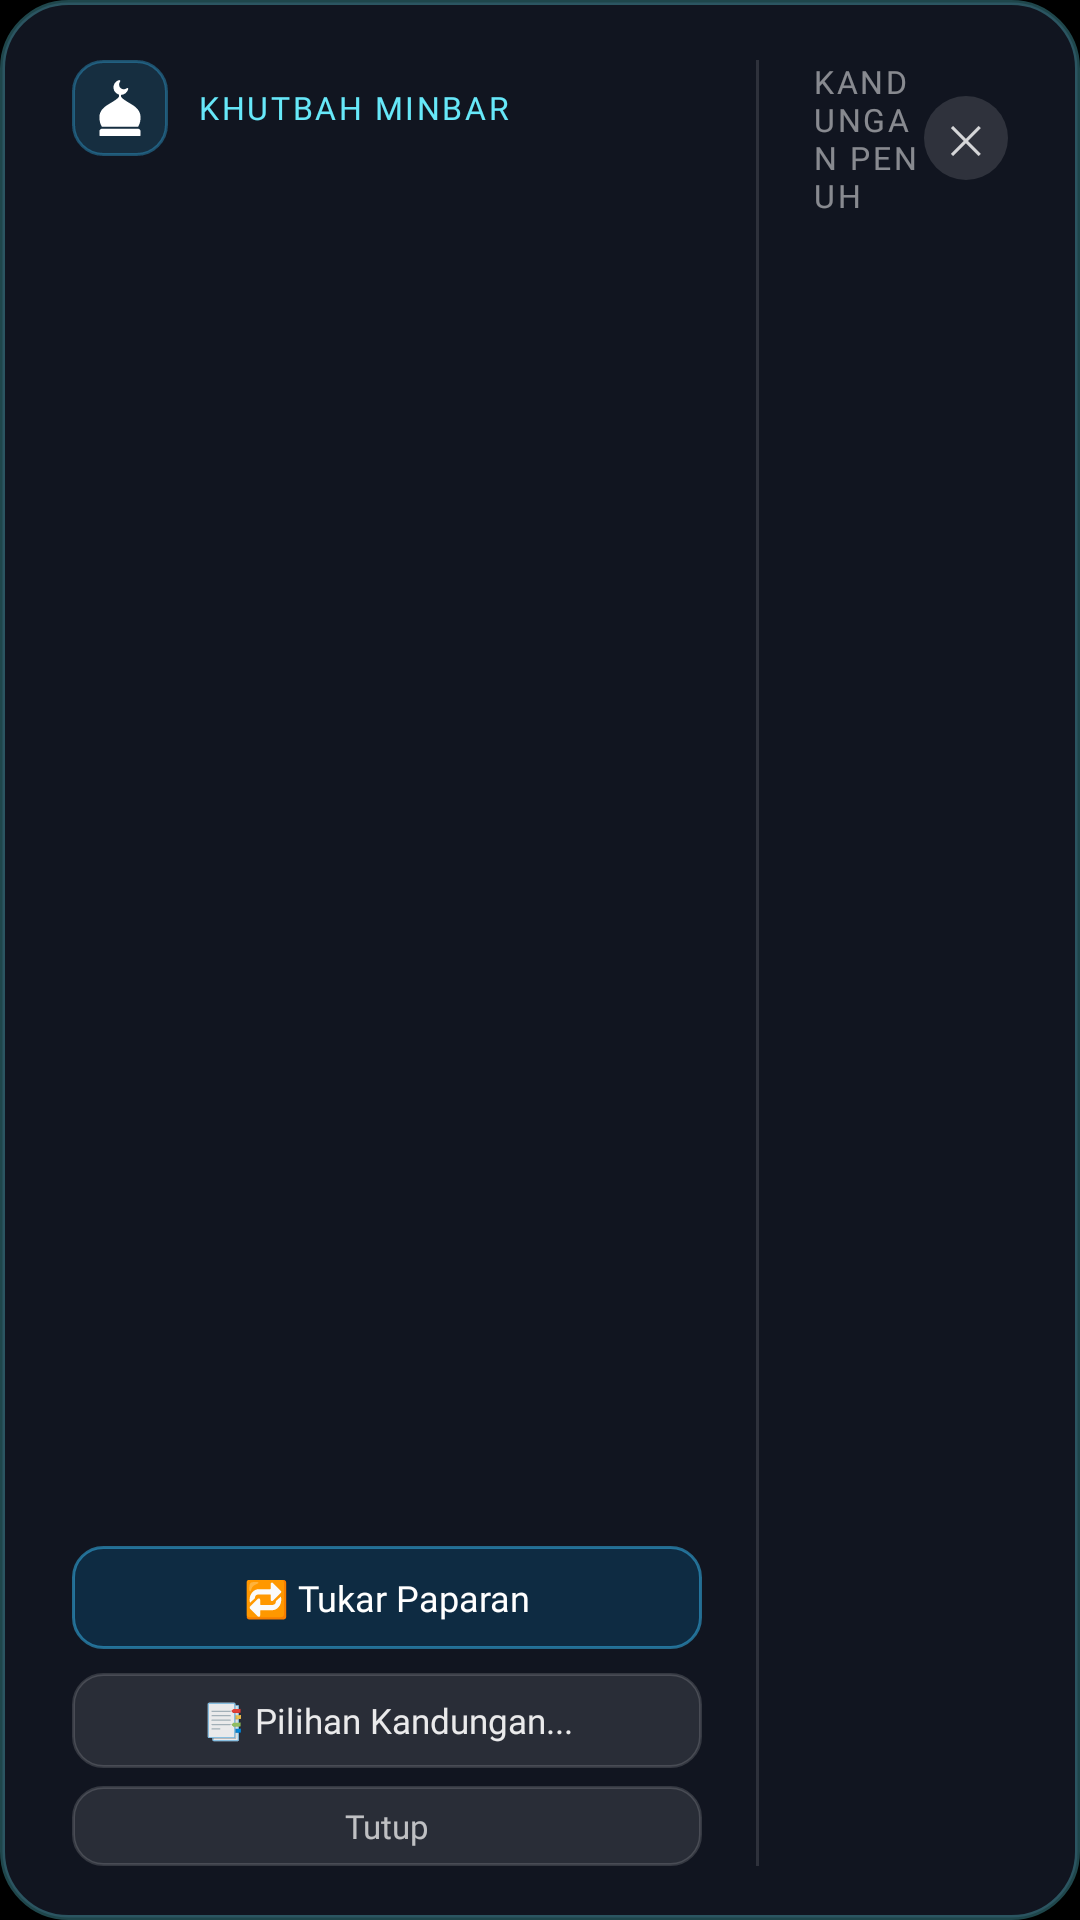

Write the Android layout XML for this screen, with the resource values it uses.
<!-- AndroidManifest.xml: application theme Theme.TvHome -->
<!-- res/layout/dialog_islamic_detail_16_9.xml -->
<?xml version="1.0" encoding="utf-8"?>
<LinearLayout xmlns:android="http://schemas.android.com/apk/res/android"
    android:layout_width="640dp"
    android:layout_height="360dp"
    android:orientation="horizontal"
    android:background="@drawable/bg_islamic_dialog_16_9"
    android:paddingStart="24dp"
    android:paddingEnd="24dp"
    android:paddingTop="20dp"
    android:paddingBottom="18dp"
    android:clipChildren="false"
    android:clipToPadding="false"
    android:baselineAligned="false">

    
    <LinearLayout
        android:layout_width="210dp"
        android:layout_height="match_parent"
        android:orientation="vertical">

        
        <LinearLayout
            android:layout_width="wrap_content"
            android:layout_height="wrap_content"
            android:gravity="center_vertical"
            android:orientation="horizontal">

            <ImageView
                android:id="@+id/dlgDetailIcon"
                android:layout_width="32dp"
                android:layout_height="32dp"
                android:background="@drawable/bg_islamic_header_badge"
                android:src="@drawable/ic_mosque"
                android:padding="6dp"
                android:contentDescription="Islamic Icon" />

            <TextView
                android:id="@+id/dlgDetailBadge"
                android:layout_width="wrap_content"
                android:layout_height="wrap_content"
                android:layout_marginStart="10dp"
                android:fontFamily="@font/inter"
                android:fontVariationSettings="'wght' 700"
                android:letterSpacing="0.08"
                android:text="KHUTBAH MINBAR"
                android:textAllCaps="true"
                android:textColor="#FF67E8F9"
                android:textSize="10.5sp" />
        </LinearLayout>

        
        <TextView
            android:id="@+id/dlgDetailTitle"
            android:layout_width="match_parent"
            android:layout_height="wrap_content"
            android:layout_marginTop="12dp"
            android:fontFamily="@font/inter"
            android:fontVariationSettings="'wght' 700"
            android:lineSpacingExtra="2dp"
            android:maxLines="3"
            android:ellipsize="end"
            android:textColor="#FFFFFFFF"
            android:textSize="15.5sp" />

        
        <TextView
            android:id="@+id/dlgDetailMeta"
            android:layout_width="wrap_content"
            android:layout_height="wrap_content"
            android:layout_marginTop="8dp"
            android:background="@drawable/bg_warning_time_pill"
            android:fontFamily="@font/inter"
            android:fontVariationSettings="'wght' 500"
            android:paddingStart="10dp"
            android:paddingTop="4dp"
            android:paddingEnd="10dp"
            android:paddingBottom="4dp"
            android:textColor="#E6FFFFFF"
            android:textSize="11sp" />

        
        <TextView
            android:id="@+id/dlgDetailSource"
            android:layout_width="wrap_content"
            android:layout_height="wrap_content"
            android:layout_marginTop="6dp"
            android:fontFamily="@font/inter"
            android:fontVariationSettings="'wght' 400"
            android:textColor="#80FFFFFF"
            android:textSize="10sp" />

        <View
            android:layout_width="match_parent"
            android:layout_height="0dp"
            android:layout_weight="1" />

        
        <TextView
            android:id="@+id/btnDlgDetailSwitch"
            android:layout_width="match_parent"
            android:layout_height="wrap_content"
            android:background="@drawable/selector_dlg_btn_cyan_primary"
            android:clickable="true"
            android:focusable="true"
            android:gravity="center"
            android:paddingTop="9dp"
            android:paddingBottom="9dp"
            android:fontFamily="@font/inter"
            android:fontVariationSettings="'wght' 700"
            android:text="🔁 Tukar Paparan"
            android:textColor="@color/selector_dlg_btn_cyan_text"
            android:textSize="12sp" />

        <TextView
            android:id="@+id/btnDlgDetailChoices"
            android:layout_width="match_parent"
            android:layout_height="wrap_content"
            android:layout_marginTop="8dp"
            android:background="@drawable/selector_dlg_btn_secondary"
            android:clickable="true"
            android:focusable="true"
            android:gravity="center"
            android:paddingTop="8dp"
            android:paddingBottom="8dp"
            android:fontFamily="@font/inter"
            android:fontVariationSettings="'wght' 600"
            android:text="📑 Pilihan Kandungan..."
            android:textColor="#E6FFFFFF"
            android:textSize="11.5sp" />

        <TextView
            android:id="@+id/btnDlgDetailClose"
            android:layout_width="match_parent"
            android:layout_height="wrap_content"
            android:layout_marginTop="6dp"
            android:background="@drawable/selector_dlg_btn_secondary"
            android:clickable="true"
            android:focusable="true"
            android:gravity="center"
            android:paddingTop="6dp"
            android:paddingBottom="6dp"
            android:fontFamily="@font/inter"
            android:fontVariationSettings="'wght' 500"
            android:text="Tutup"
            android:textColor="#B3FFFFFF"
            android:textSize="11sp" />
    </LinearLayout>

    
    <View
        android:layout_width="1dp"
        android:layout_height="match_parent"
        android:layout_marginStart="18dp"
        android:layout_marginEnd="18dp"
        android:background="#1FFFFFFF" />

    
    <LinearLayout
        android:layout_width="0dp"
        android:layout_height="match_parent"
        android:layout_weight="1"
        android:orientation="vertical">

        
        <LinearLayout
            android:layout_width="match_parent"
            android:layout_height="wrap_content"
            android:gravity="center_vertical"
            android:orientation="horizontal">

            <TextView
                android:layout_width="0dp"
                android:layout_height="wrap_content"
                android:layout_weight="1"
                android:fontFamily="@font/inter"
                android:fontVariationSettings="'wght' 700"
                android:letterSpacing="0.08"
                android:text="KANDUNGAN PENUH"
                android:textAllCaps="true"
                android:textColor="#80FFFFFF"
                android:textSize="10.5sp" />

            <TextView
                android:id="@+id/btnDlgDetailDismissX"
                android:layout_width="28dp"
                android:layout_height="28dp"
                android:background="@drawable/selector_btn_circle_subtle"
                android:clickable="true"
                android:focusable="true"
                android:gravity="center"
                android:text="✕"
                android:textColor="#CCFFFFFF"
                android:textSize="13sp"
                android:fontFamily="@font/inter"
                android:fontVariationSettings="'wght' 700"
                android:contentDescription="Tutup" />
        </LinearLayout>

        
        <ScrollView
            android:id="@+id/dlgDetailScrollView"
            android:layout_width="match_parent"
            android:layout_height="0dp"
            android:layout_weight="1"
            android:layout_marginTop="8dp"
            android:fadeScrollbars="false"
            android:scrollbars="vertical">

            <LinearLayout
                android:layout_width="match_parent"
                android:layout_height="wrap_content"
                android:orientation="vertical">

                
                <TextView
                    android:id="@+id/dlgDetailArabic"
                    android:layout_width="match_parent"
                    android:layout_height="wrap_content"
                    android:fontFamily="@font/amiri_quran"
                    android:gravity="end"
                    android:textDirection="rtl"
                    android:lineSpacingExtra="4dp"
                    android:textColor="#FFE082"
                    android:textSize="16sp"
                    android:visibility="gone" />

                
                <TextView
                    android:id="@+id/dlgDetailSubtitle"
                    android:layout_width="match_parent"
                    android:layout_height="wrap_content"
                    android:fontFamily="@font/inter"
                    android:fontVariationSettings="'wght' 700"
                    android:textColor="#FF67E8F9"
                    android:textSize="12.5sp"
                    android:lineSpacingExtra="2dp"
                    android:visibility="gone" />

                
                <TextView
                    android:id="@+id/dlgDetailBody"
                    android:layout_width="match_parent"
                    android:layout_height="wrap_content"
                    android:layout_marginTop="8dp"
                    android:fontFamily="@font/inter"
                    android:fontVariationSettings="'wght' 400"
                    android:lineSpacingMultiplier="1.35"
                    android:justificationMode="inter_word"
                    android:textColor="#E2E8F0"
                    android:textSize="12.5sp" />
            </LinearLayout>
        </ScrollView>
    </LinearLayout>
</LinearLayout>
<!-- resources referenced by this layout -->
<resources>
  <!-- drawable bg_islamic_dialog_16_9 (drawable) -->
  <?xml version="1.0" encoding="utf-8"?>
  <shape xmlns:android="http://schemas.android.com/apk/res/android"
      android:shape="rectangle">
      <solid android:color="#F2121722" />
      <stroke
          android:width="1.5dp"
          android:color="#4D67E8F9" />
      <corners android:radius="22dp" />
  </shape>
  <!-- drawable bg_islamic_header_badge (drawable) -->
  <?xml version="1.0" encoding="utf-8"?>
  <shape xmlns:android="http://schemas.android.com/apk/res/android"
      android:shape="rectangle">
      <solid android:color="#2638BDF8" />
      <stroke
          android:width="1dp"
          android:color="#5938BDF8" />
      <corners android:radius="10dp" />
  </shape>
  <!-- drawable selector_btn_circle_subtle (drawable) -->
  <?xml version="1.0" encoding="utf-8"?>
  <selector xmlns:android="http://schemas.android.com/apk/res/android">
      <item android:state_focused="true">
          <shape android:shape="oval">
              <solid android:color="#4DFFFFFF" />
              <stroke android:width="1.5dp" android:color="#FFFFFFFF" />
          </shape>
      </item>
      <item android:state_pressed="true">
          <shape android:shape="oval">
              <solid android:color="#66FFFFFF" />
              <stroke android:width="1.5dp" android:color="#FFFFFFFF" />
          </shape>
      </item>
      <item>
          <shape android:shape="oval">
              <solid android:color="#20FFFFFF" />
          </shape>
      </item>
  </selector>
  <!-- drawable selector_dlg_btn_cyan_primary (drawable) -->
  <?xml version="1.0" encoding="utf-8"?>
  <selector xmlns:android="http://schemas.android.com/apk/res/android">
      <item android:state_focused="true">
          <shape android:shape="rectangle">
              <solid android:color="#FF67E8F9" />
              <stroke
                  android:width="2dp"
                  android:color="#FFFFFFFF" />
              <corners android:radius="10dp" />
          </shape>
      </item>
      <item android:state_pressed="true">
          <shape android:shape="rectangle">
              <solid android:color="#FF38BDF8" />
              <stroke
                  android:width="2dp"
                  android:color="#FFFFFFFF" />
              <corners android:radius="10dp" />
          </shape>
      </item>
      <item>
          <shape android:shape="rectangle">
              <solid android:color="#330284C7" />
              <stroke
                  android:width="1dp"
                  android:color="#8038BDF8" />
              <corners android:radius="10dp" />
          </shape>
      </item>
  </selector>
  <!-- drawable selector_dlg_btn_secondary (drawable) -->
  <?xml version="1.0" encoding="utf-8"?>
  <selector xmlns:android="http://schemas.android.com/apk/res/android">
      <item android:state_focused="true">
          <shape android:shape="rectangle">
              <solid android:color="#4DFFFFFF" />
              <stroke
                  android:width="2dp"
                  android:color="#FFFFFFFF" />
              <corners android:radius="10dp" />
          </shape>
      </item>
      <item>
          <shape android:shape="rectangle">
              <solid android:color="#1AFFFFFF" />
              <stroke
                  android:width="1dp"
                  android:color="#26FFFFFF" />
              <corners android:radius="10dp" />
          </shape>
      </item>
  </selector>
  <style name="Theme.TvHome" parent="android:Theme.Material.NoActionBar.Fullscreen">
          <item name="android:windowBackground">@android:color/black</item>
          <item name="android:colorBackground">@android:color/black</item>
          <item name="android:windowAnimationStyle">@null</item>
          
          <item name="android:windowDisablePreview">true</item>
      </style>
</resources>
